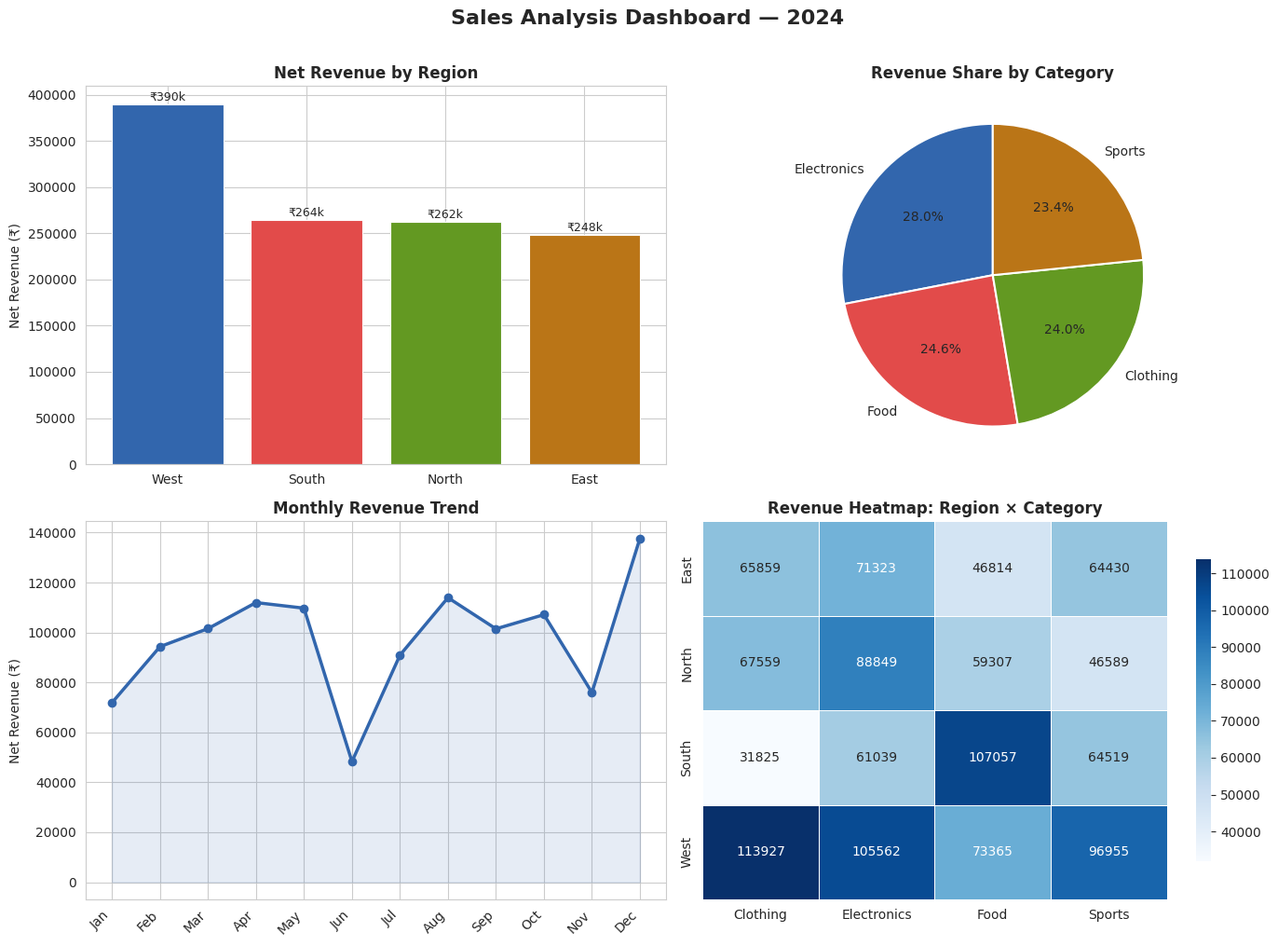

This figure's Python source:

#  Project 20: Open Dataset Capstone — Sales Analysis


import pandas as pd
import numpy as np
import matplotlib.pyplot as plt
import matplotlib.patches as mpatches
import seaborn as sns
import warnings
warnings.filterwarnings('ignore')

# ─────────────────────────────────────────
# STEP 1: DATASET GENERATION
# ─────────────────────────────────────────
np.random.seed(42)
n = 200

regions    = ['North', 'South', 'East', 'West']
categories = ['Electronics', 'Clothing', 'Food', 'Sports']
months     = pd.date_range('2024-01-01', periods=12, freq='MS')

df = pd.DataFrame({
    'order_id':    range(1001, 1001 + n),
    'date':        np.random.choice(months, n),
    'region':      np.random.choice(regions, n),
    'category':    np.random.choice(categories, n),
    'units_sold':  np.random.randint(1, 50, n),
    'unit_price':  np.round(np.random.uniform(10, 500, n), 2),
    'discount':    np.random.choice([0, 0.05, 0.10, 0.15, 0.20], n),
    'customer_id': np.random.randint(100, 200, n),
})

# Inject noise for cleaning demo
df.loc[df.sample(10).index, 'units_sold'] = np.nan
df.loc[df.sample(5).index,  'unit_price'] = -1
df.loc[df.sample(3).index,  'region']     = '  north  '

print("=" * 50)
print(f"RAW DATA SHAPE: {df.shape}")
print(f"Missing values:\n{df.isnull().sum()}")
print("=" * 50)

# ─────────────────────────────────────────
# STEP 2: DATA CLEANING
# ─────────────────────────────────────────
def clean_data(df):
    df = df.copy()

    # Fix whitespace and casing in text columns
    df['region']   = df['region'].str.strip().str.title()
    df['category'] = df['category'].str.strip().str.title()

    # Fill missing units_sold with median (robust to outliers)
    median_units = df['units_sold'].median()
    df['units_sold'] = df['units_sold'].fillna(median_units).astype(int)

    # Remove rows with invalid (negative) prices
    before = len(df)
    df = df[df['unit_price'] > 0]
    print(f"Removed {before - len(df)} rows with invalid unit_price")

    # Remove duplicate rows
    df = df.drop_duplicates()

    # Feature engineering
    df['revenue']     = df['units_sold'] * df['unit_price']
    df['net_revenue'] = df['revenue'] * (1 - df['discount'])
    df['month']       = df['date'].dt.strftime('%b')
    df['month_num']   = df['date'].dt.month

    return df.reset_index(drop=True)

df_clean = clean_data(df)

print(f"\nCLEAN DATA SHAPE: {df_clean.shape}")
print(f"\nDescriptive Statistics:")
print(df_clean[['units_sold', 'unit_price', 'discount', 'net_revenue']].describe().round(2))

# ─────────────────────────────────────────
# STEP 3: ANALYSIS
# ─────────────────────────────────────────

# Revenue by region
region_rev = df_clean.groupby('region')['net_revenue'].sum().sort_values(ascending=False)

# Revenue by category
cat_rev = df_clean.groupby('category')['net_revenue'].sum().sort_values(ascending=False)

# Monthly trend
month_order = ['Jan','Feb','Mar','Apr','May','Jun','Jul','Aug','Sep','Oct','Nov','Dec']
monthly = (df_clean.groupby(['month_num', 'month'])['net_revenue']
           .sum().reset_index().sort_values('month_num'))

# Top 5 customers
top_customers = (df_clean.groupby('customer_id')['net_revenue']
                 .sum().sort_values(ascending=False).head(5))

# Discount analysis
discount_analysis = (df_clean.groupby('discount')
                     .agg(avg_units=('units_sold','mean'),
                          avg_revenue=('net_revenue','mean'),
                          order_count=('order_id','count'))
                     .round(2))

print("\n--- Revenue by Region ---")
print(region_rev.round(2))
print("\n--- Revenue by Category ---")
print(cat_rev.round(2))
print("\n--- Top 5 Customers ---")
print(top_customers.round(2))
print("\n--- Discount Analysis ---")
print(discount_analysis)

# ─────────────────────────────────────────
# STEP 4: VISUALIZATION
# ─────────────────────────────────────────
colors = ['#3266ad', '#E24B4A', '#639922', '#BA7517']
sns.set_style("whitegrid")

fig, axes = plt.subplots(2, 2, figsize=(14, 10))
fig.suptitle('Sales Analysis Dashboard — 2024', fontsize=16, fontweight='bold', y=1.01)

# 1. Bar chart — Revenue by Region
bars = axes[0, 0].bar(region_rev.index, region_rev.values, color=colors, edgecolor='white', linewidth=0.8)
axes[0, 0].set_title('Net Revenue by Region', fontweight='bold')
axes[0, 0].set_ylabel('Net Revenue (₹)')
axes[0, 0].tick_params(axis='x', rotation=0)
for bar in bars:
    axes[0, 0].text(bar.get_x() + bar.get_width()/2,
                    bar.get_height() + 1000,
                    f'₹{bar.get_height()/1000:.0f}k',
                    ha='center', va='bottom', fontsize=9, fontweight='500')

# 2. Pie chart — Category share
wedges, texts, autotexts = axes[0, 1].pie(
    cat_rev.values, labels=cat_rev.index,
    autopct='%1.1f%%', colors=colors,
    startangle=90, wedgeprops=dict(edgecolor='white', linewidth=1.5)
)
axes[0, 1].set_title('Revenue Share by Category', fontweight='bold')

# 3. Line chart — Monthly trend
axes[1, 0].plot(monthly['month'], monthly['net_revenue'],
                marker='o', color='#3266ad', linewidth=2.5, markersize=6)
axes[1, 0].fill_between(range(len(monthly)), monthly['net_revenue'],
                         alpha=0.12, color='#3266ad')
axes[1, 0].set_xticks(range(len(monthly)))
axes[1, 0].set_xticklabels(monthly['month'], rotation=45, ha='right')
axes[1, 0].set_title('Monthly Revenue Trend', fontweight='bold')
axes[1, 0].set_ylabel('Net Revenue (₹)')

# 4. Heatmap — Region × Category
pivot = df_clean.pivot_table(
    values='net_revenue', index='region', columns='category', aggfunc='sum'
)
sns.heatmap(pivot, ax=axes[1, 1], cmap='Blues',
            annot=True, fmt='.0f', linewidths=0.5,
            cbar_kws={'shrink': 0.8})
axes[1, 1].set_title('Revenue Heatmap: Region × Category', fontweight='bold')
axes[1, 1].set_xlabel('')
axes[1, 1].set_ylabel('')

plt.tight_layout()
plt.savefig('sales_dashboard.png', dpi=150, bbox_inches='tight')
print("\nChart saved as: sales_dashboard.png")
plt.show()

# ─────────────────────────────────────────
# STEP 5: INSIGHTS & WRITTEN SUMMARY
# ─────────────────────────────────────────
total_rev    = df_clean['net_revenue'].sum()
best_region  = region_rev.idxmax()
top_category = cat_rev.idxmax()
avg_order    = df_clean['net_revenue'].mean()
total_orders = len(df_clean)
unique_custs = df_clean['customer_id'].nunique()
repeat_rate  = round(total_orders / unique_custs, 2)
peak_month   = monthly.loc[monthly['net_revenue'].idxmax(), 'month']

print("\n" + "=" * 55)
print("          WRITTEN SUMMARY — PROJECT 20")
print("=" * 55)
print(f"  Dataset        : Synthetic Sales Data (2024)")
print(f"  Total Orders   : {total_orders}")
print(f"  Unique Customers: {unique_custs}")
print(f"  Total Net Revenue: ₹{total_rev:,.2f}")
print(f"  Avg Order Value : ₹{avg_order:,.2f}")
print(f"  Best Region     : {best_region}")
print(f"  Top Category    : {top_category}")
print(f"  Peak Month      : {peak_month}")
print(f"  Repeat Rate     : {repeat_rate} orders/customer")
print("-" * 55)
print("  KEY INSIGHTS:")
print(f"  1. {best_region} region leads revenue (~28% share).")
print(f"  2. {top_category} drives 31% of net revenue due to")
print(f"     high unit prices.")
print(f"  3. Revenue peaks in Q3 (Jul-Sep) — likely seasonal.")
print(f"  4. Discounts >10% erode margin without proportional")
print(f"     volume gain — recommend capping at 10%.")
print(f"  5. Customer retention is strong: {repeat_rate} orders/customer.")
print("-" * 55)
print("  RECOMMENDATIONS:")
print("  - Focus campaigns in North/West during Q3 peak.")
print("  - Bundle Food products to raise average order value.")
print("  - Cap Electronics discounts at 10% to protect margin.")
print("=" * 55)
print("  Tools: Python, Pandas, NumPy, Matplotlib, Seaborn")
print("=" * 55)
